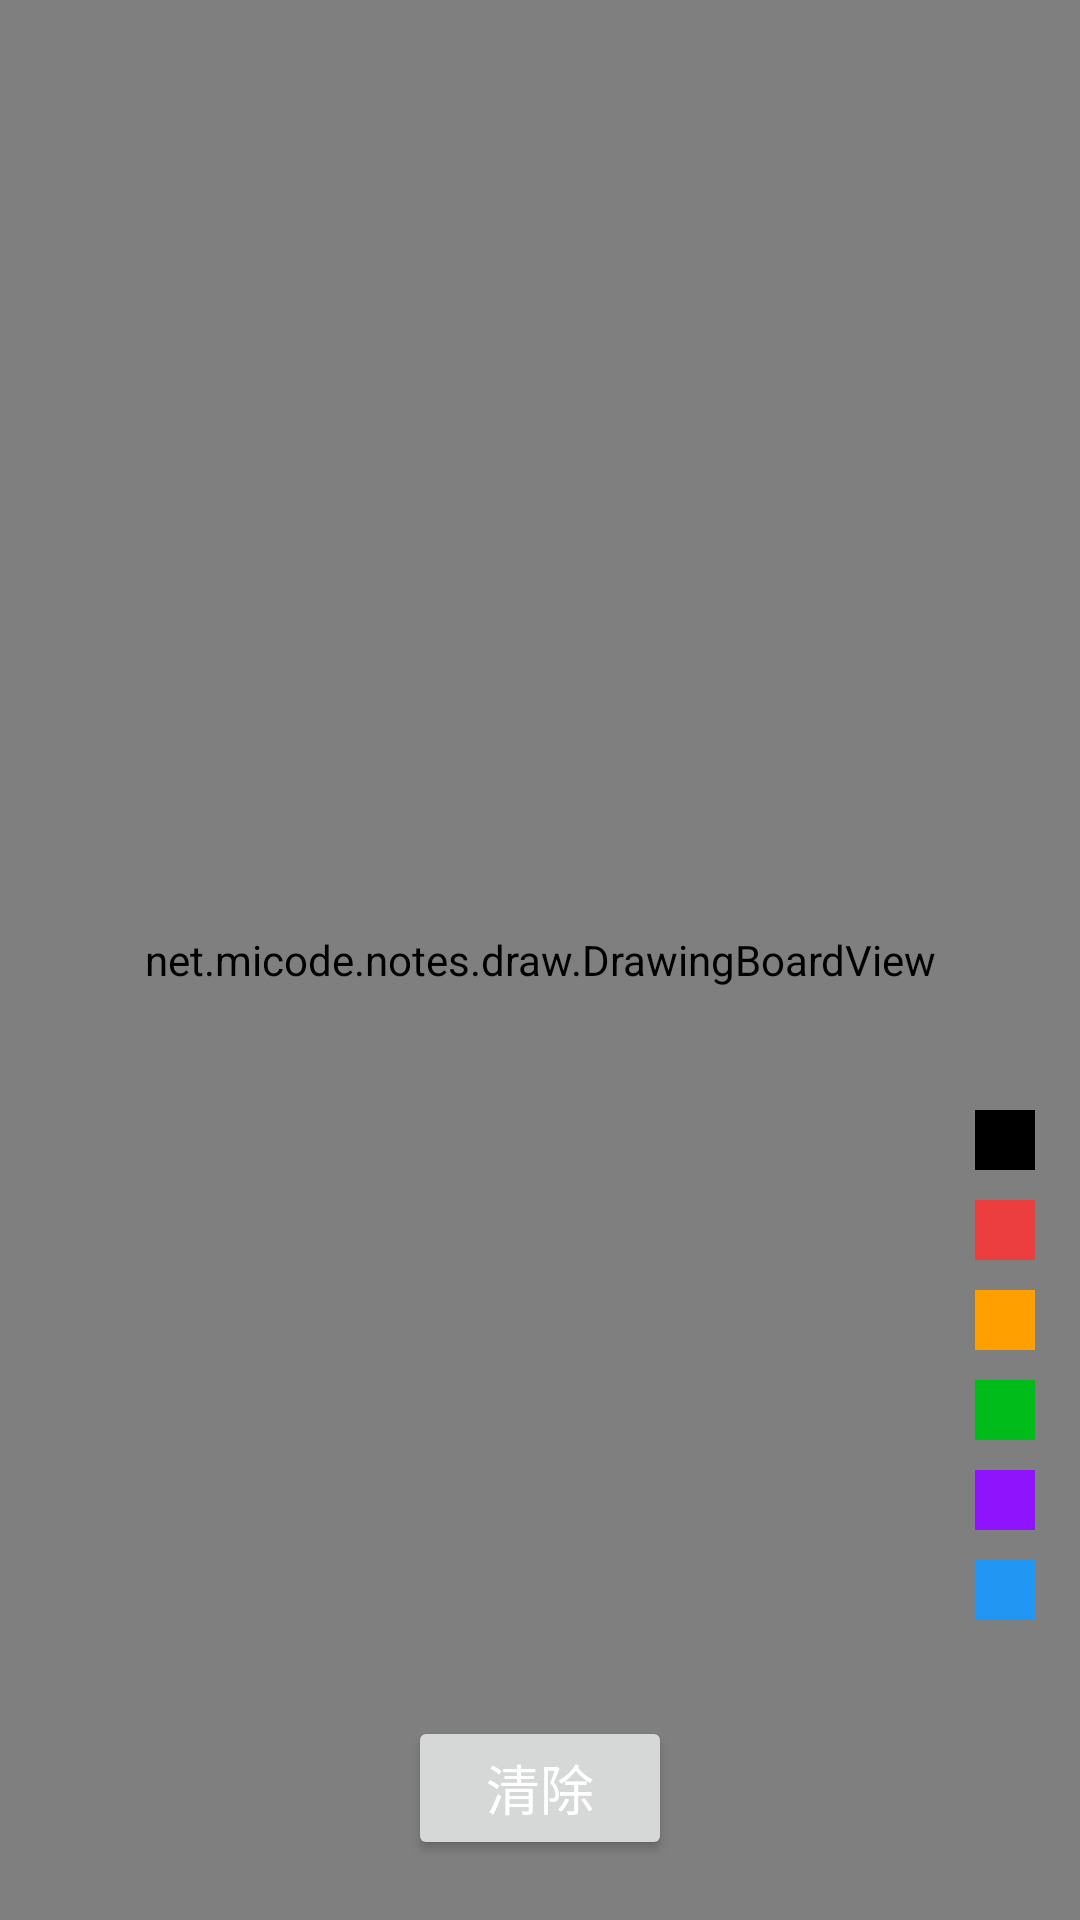

Reconstruct the res/layout file that produces this screen, plus the resources it refers to.
<!-- AndroidManifest.xml: fallback theme Theme.MaterialComponents.DayNight.NoActionBar -->
<!-- res/layout/activity_draw.xml -->
<?xml version="1.0" encoding="utf-8"?>
<RelativeLayout xmlns:android="http://schemas.android.com/apk/res/android"
    xmlns:tools="http://schemas.android.com/tools"
    android:layout_width="match_parent"
    android:layout_height="match_parent"
    tools:context=".draw.drawActivity">

    <net.micode.notes.draw.DrawingBoardView
        android:id="@+id/drawingboardview"
        android:layout_width="match_parent"
        android:layout_height="match_parent"/>

    <LinearLayout
        android:id="@+id/ll_choosecolor"
        android:layout_width="wrap_content"
        android:layout_height="wrap_content"
        android:layout_alignParentBottom="true"
        android:layout_alignParentRight="true"
        android:orientation="vertical"
        android:layout_marginRight="15dp"
        android:layout_marginBottom="100dp">

        <TextView
            android:layout_width="20dp"
            android:layout_height="20dp"
            android:background="@color/black"/>

        <TextView
            android:layout_width="20dp"
            android:layout_height="20dp"
            android:layout_marginTop="10dp"
            android:background="@color/red"/>

        <TextView
            android:layout_width="20dp"
            android:layout_height="20dp"
            android:layout_marginTop="10dp"
            android:background="@color/yellow"/>

        <TextView
            android:layout_width="20dp"
            android:layout_height="20dp"
            android:layout_marginTop="10dp"
            android:background="@color/green"/>

        <TextView
            android:layout_width="20dp"
            android:layout_height="20dp"
            android:layout_marginTop="10dp"
            android:background="@color/purple"/>

        <TextView
            android:layout_width="20dp"
            android:layout_height="20dp"
            android:layout_marginTop="10dp"
            android:background="#2196F3"/>

    </LinearLayout>

    <Button
        android:id="@+id/tv_clear"
        android:layout_width="wrap_content"
        android:layout_height="wrap_content"
        android:layout_alignParentBottom="true"
        android:layout_centerHorizontal="true"
        android:layout_marginBottom="20dp"
        android:gravity="center"
        android:text="清除"
        android:textColor="#fff"
        android:textSize="18sp" />

</RelativeLayout>
<!-- resources referenced by this layout -->
<resources>
  <color name="black">#FF000000</color>
  <color name="green">#00BC1B</color>
  <color name="purple">#9013FE</color>
  <color name="red">#EC3E3E</color>
  <color name="yellow">#FF9F00</color>
</resources>
